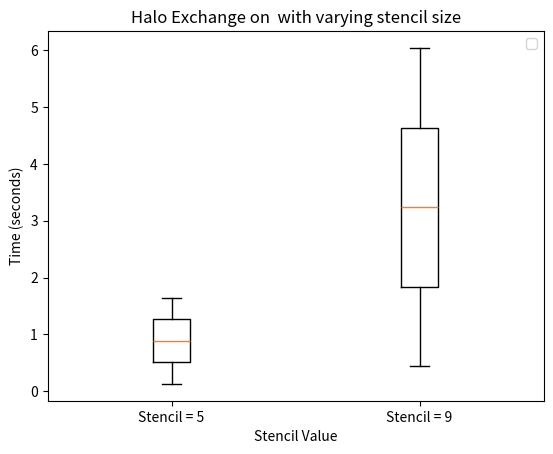

This figure's Python source:
from matplotlib import pyplot as plt

stencil5 = [0.127308, 1.646402]
stencil9 = [0.436128,  6.040071]

plot_labels = ["Stencil = 5", "Stencil = 9"]
plt.xlabel ("Stencil Value")
plt.ylabel ("Time (seconds)")
plt.legend()
plt.title(f"Halo Exchange on  with varying stencil size")

plt.boxplot ([stencil5, stencil9], labels = plot_labels)
# plt.show() # not showing figures at the moment
plt.savefig (f"boxplot.png")
